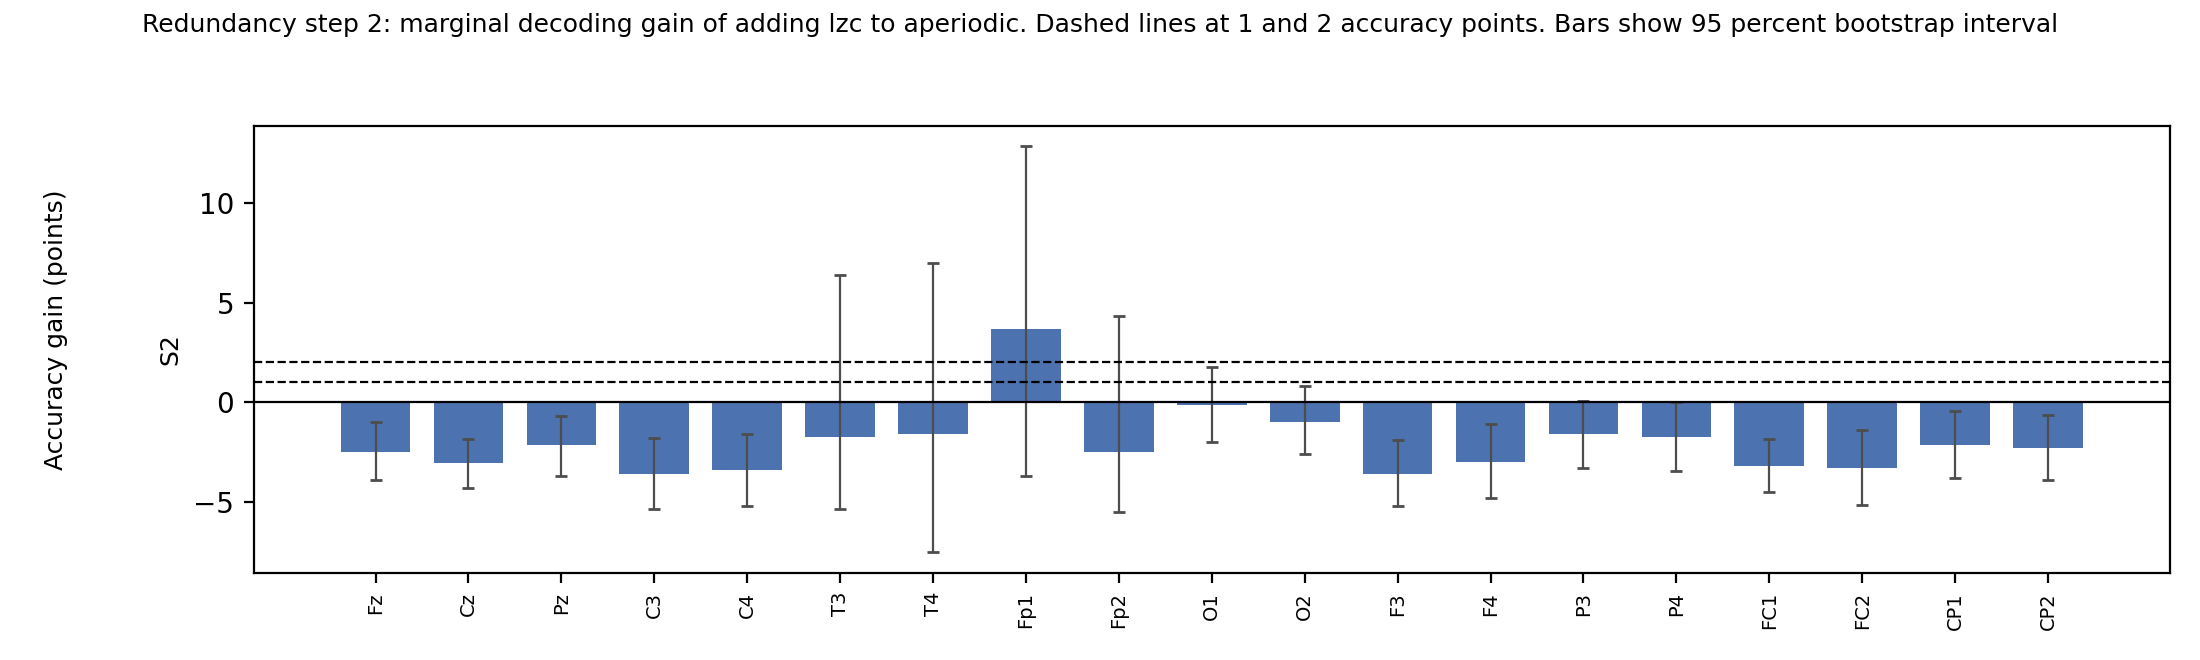

The data file committed next to this chart (first rows):
state, electrode, acc_reference_pct, acc_both_pct, gain_pts, gain_ci_lo, gain_ci_hi, p_gain_maxstat, n_subjects, n_trials, n_bootstraps, n_perm
S2, Fz, 57.18, 54.69, -2.486, -3.927, -0.9753, 0.997, 36, 61, 1000, 1000
S2, Cz, 56.45, 53.42, -3.033, -4.286, -1.846, 0.999, 36, 61, 1000, 1000
S2, Pz, 57.16, 54.99, -2.17, -3.717, -0.7057, 0.989, 36, 61, 1000, 1000
S2, C3, 56.49, 52.88, -3.603, -5.364, -1.796, 0.999, 36, 61, 1000, 1000
S2, C4, 55.52, 52.09, -3.43, -5.209, -1.611, 0.999, 36, 61, 1000, 1000
S2, T3, 51.12, 49.38, -1.737, -5.346, 6.411, 0.977, 36, 61, 1000, 1000
S2, T4, 44.41, 42.83, -1.579, -7.534, 7.002, 0.971, 36, 61, 1000, 1000
S2, Fp1, 46.83, 50.5, 3.666, -3.727, 12.87, 0.6693, 36, 61, 1000, 1000
S2, Fp2, 52.18, 49.68, -2.497, -5.519, 4.343, 0.997, 36, 61, 1000, 1000
S2, O1, 56.53, 56.39, -0.1416, -1.996, 1.776, 0.8731, 36, 61, 1000, 1000
S2, O2, 57.68, 56.71, -0.9697, -2.578, 0.8223, 0.9261, 36, 61, 1000, 1000
S2, F3, 55.87, 52.25, -3.612, -5.222, -1.889, 0.999, 36, 61, 1000, 1000
S2, F4, 56.14, 53.15, -2.988, -4.797, -1.083, 0.999, 36, 61, 1000, 1000
S2, P3, 56.64, 55.04, -1.593, -3.299, 0.04054, 0.972, 36, 61, 1000, 1000
S2, P4, 56.36, 54.62, -1.74, -3.469, 0.01271, 0.977, 36, 61, 1000, 1000
S2, FC1, 57.1, 53.92, -3.186, -4.531, -1.849, 0.999, 36, 61, 1000, 1000
S2, FC2, 55.54, 52.23, -3.31, -5.169, -1.406, 0.999, 36, 61, 1000, 1000
S2, CP1, 56.74, 54.6, -2.142, -3.825, -0.4196, 0.988, 36, 61, 1000, 1000
S2, CP2, 56.3, 54, -2.302, -3.927, -0.6397, 0.992, 36, 61, 1000, 1000
